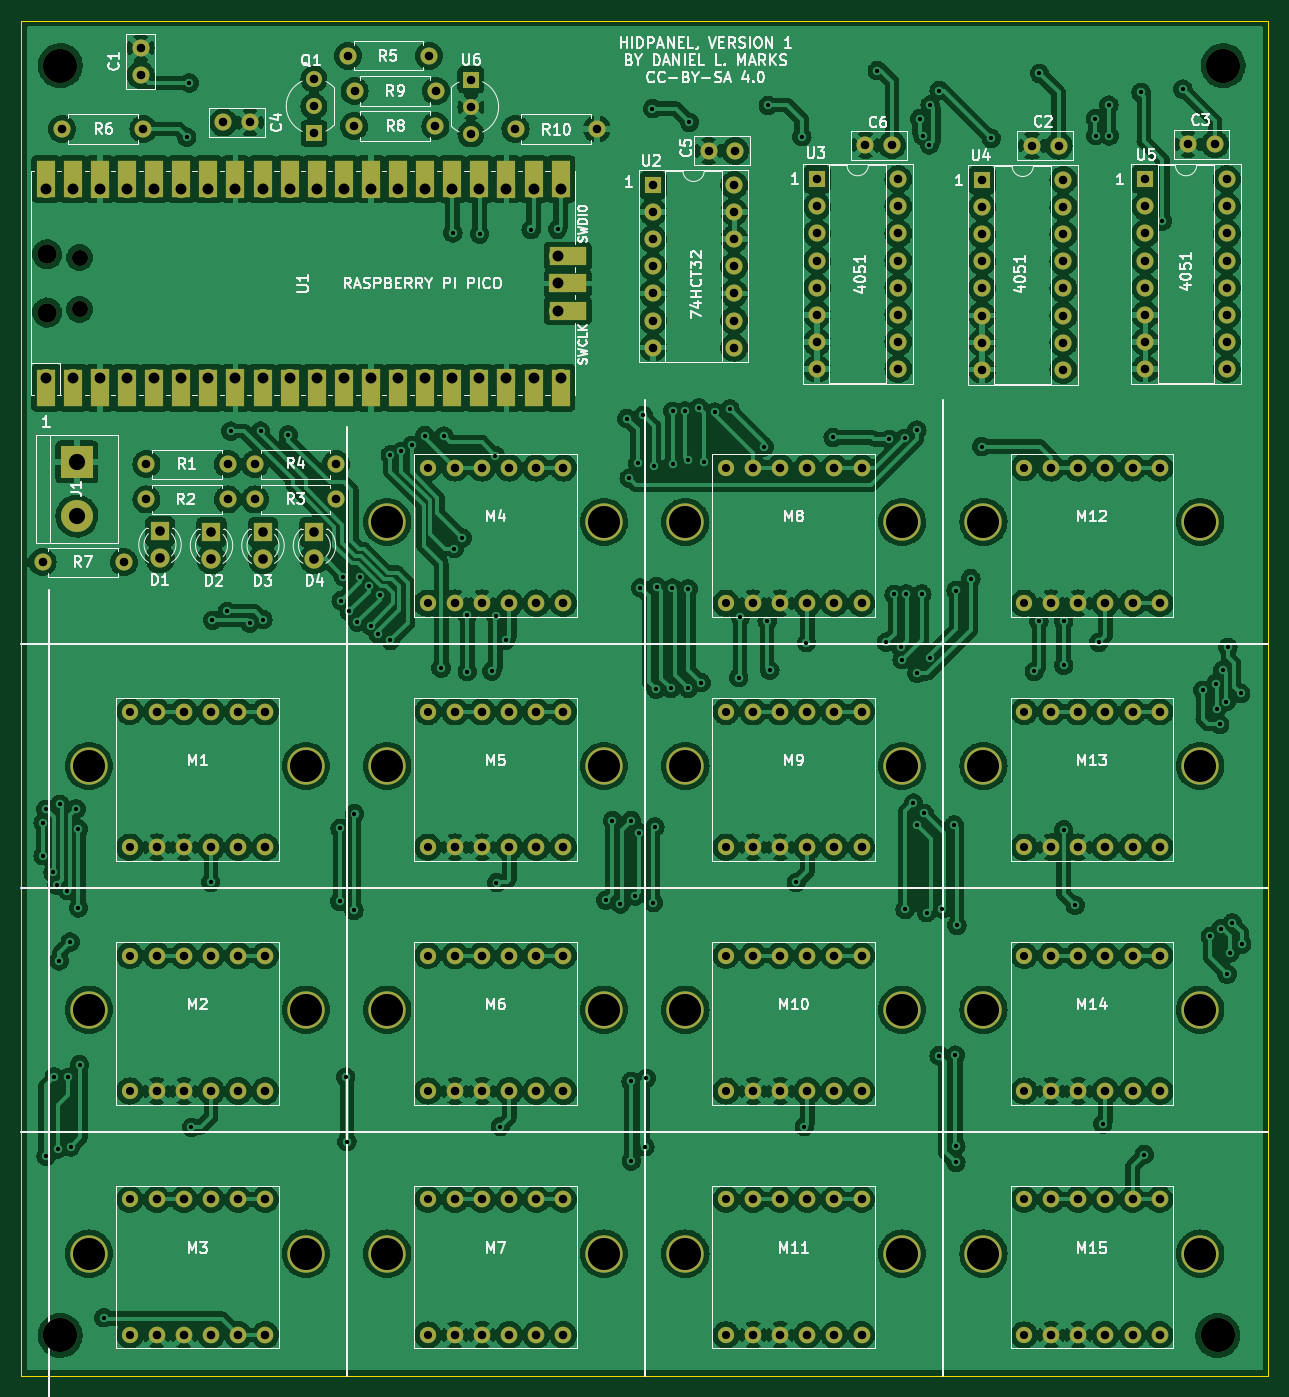
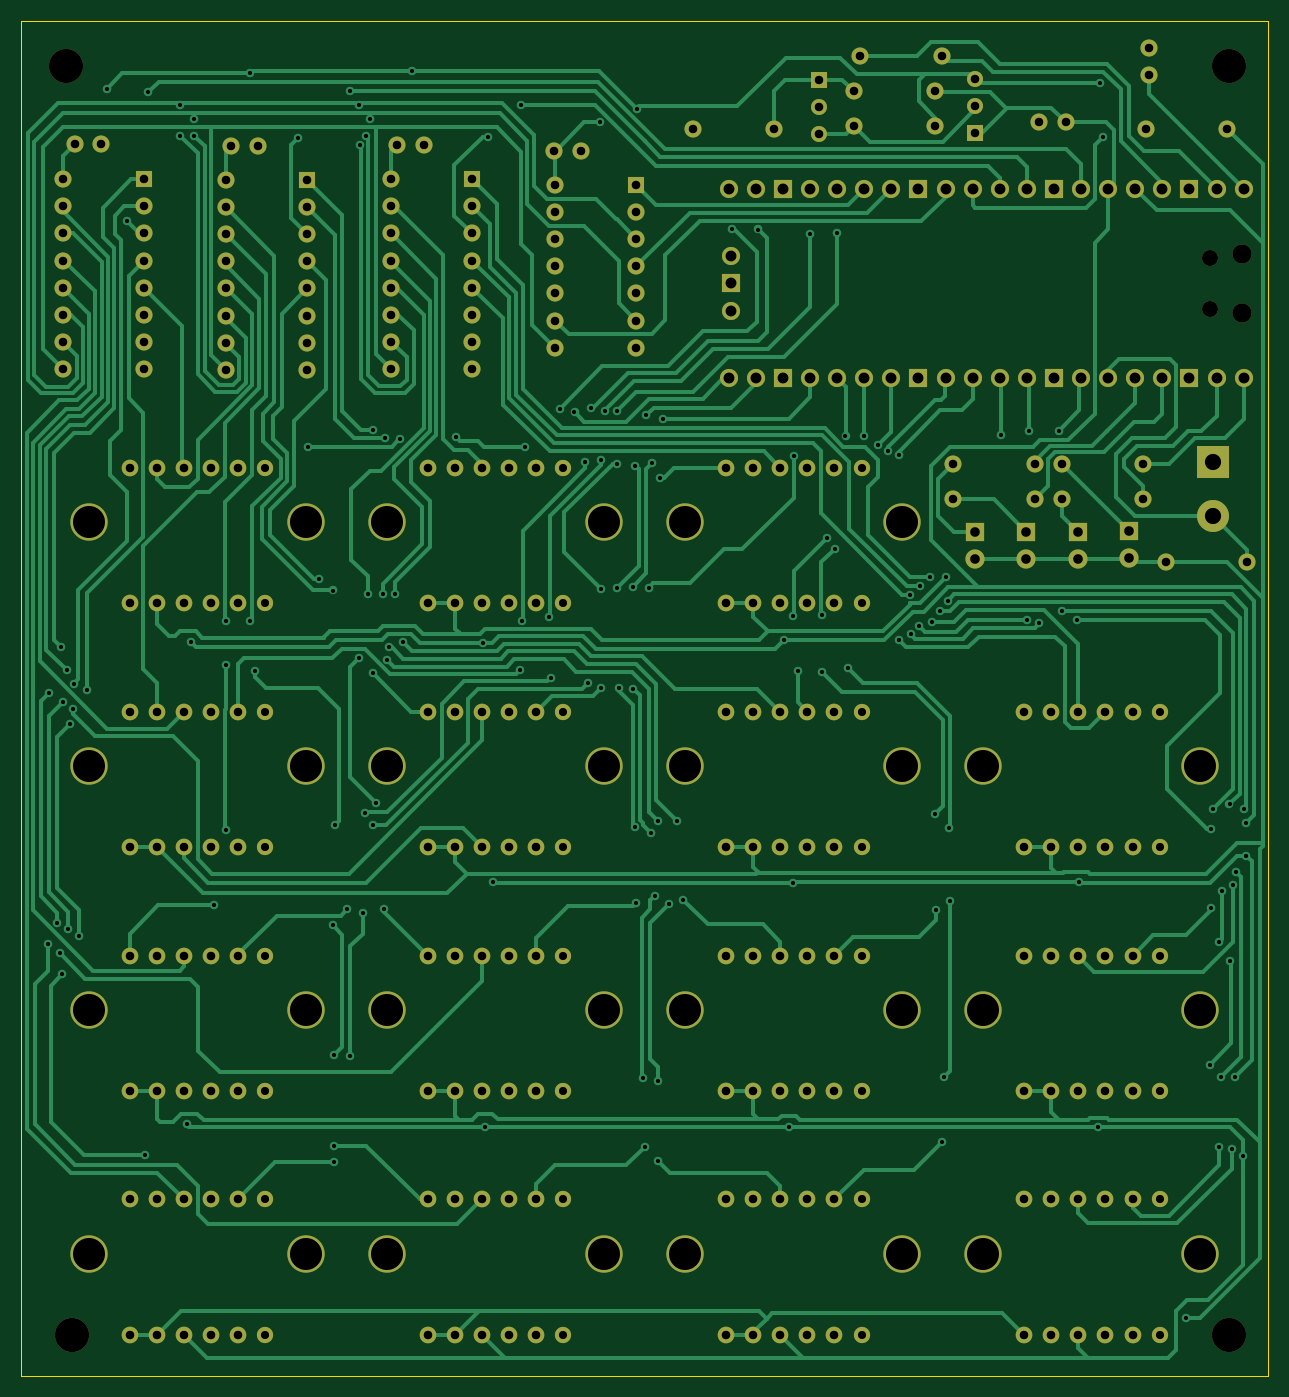
Circuit board: 11 layer files. Board 116.8 x 127.0 mm.
- bottom_copper: HIDPanel-B_Cu.gbr (79260 bytes)
- bottom_mask: HIDPanel-B_Mask.gbr (11598 bytes)
- paste: HIDPanel-B_Paste.gbr (457 bytes)
- bottom_silk: HIDPanel-B_Silkscreen.gbr (458 bytes)
- outline: HIDPanel-Edge_Cuts.gbr (687 bytes)
- top_copper: HIDPanel-F_Cu.gbr (1046476 bytes)
- top_mask: HIDPanel-F_Mask.gbr (13009 bytes)
- paste: HIDPanel-F_Paste.gbr (457 bytes)
- top_silk: HIDPanel-F_Silkscreen.gbr (64221 bytes)
- drill: HIDPanel-NPTH.drl (1026 bytes)
- drill: HIDPanel-PTH.drl (7609 bytes)

=== bottom_copper: HIDPanel-B_Cu.gbr (79260 bytes, source omitted) ===
=== bottom_mask: HIDPanel-B_Mask.gbr (11598 bytes, source omitted) ===
=== paste: HIDPanel-B_Paste.gbr ===
%TF.GenerationSoftware,KiCad,Pcbnew,(6.0.11)*%
%TF.CreationDate,2023-02-22T09:54:06-06:00*%
%TF.ProjectId,HIDPanel,48494450-616e-4656-9c2e-6b696361645f,rev?*%
%TF.SameCoordinates,Original*%
%TF.FileFunction,Paste,Bot*%
%TF.FilePolarity,Positive*%
%FSLAX46Y46*%
G04 Gerber Fmt 4.6, Leading zero omitted, Abs format (unit mm)*
G04 Created by KiCad (PCBNEW (6.0.11)) date 2023-02-22 09:54:06*
%MOMM*%
%LPD*%
G01*
G04 APERTURE LIST*
G04 APERTURE END LIST*
M02*

=== bottom_silk: HIDPanel-B_Silkscreen.gbr ===
%TF.GenerationSoftware,KiCad,Pcbnew,(6.0.11)*%
%TF.CreationDate,2023-02-22T09:54:06-06:00*%
%TF.ProjectId,HIDPanel,48494450-616e-4656-9c2e-6b696361645f,rev?*%
%TF.SameCoordinates,Original*%
%TF.FileFunction,Legend,Bot*%
%TF.FilePolarity,Positive*%
%FSLAX46Y46*%
G04 Gerber Fmt 4.6, Leading zero omitted, Abs format (unit mm)*
G04 Created by KiCad (PCBNEW (6.0.11)) date 2023-02-22 09:54:06*
%MOMM*%
%LPD*%
G01*
G04 APERTURE LIST*
G04 APERTURE END LIST*
M02*

=== outline: HIDPanel-Edge_Cuts.gbr ===
%TF.GenerationSoftware,KiCad,Pcbnew,(6.0.11)*%
%TF.CreationDate,2023-02-22T09:54:06-06:00*%
%TF.ProjectId,HIDPanel,48494450-616e-4656-9c2e-6b696361645f,rev?*%
%TF.SameCoordinates,Original*%
%TF.FileFunction,Profile,NP*%
%FSLAX46Y46*%
G04 Gerber Fmt 4.6, Leading zero omitted, Abs format (unit mm)*
G04 Created by KiCad (PCBNEW (6.0.11)) date 2023-02-22 09:54:06*
%MOMM*%
%LPD*%
G01*
G04 APERTURE LIST*
%TA.AperFunction,Profile*%
%ADD10C,0.100000*%
%TD*%
G04 APERTURE END LIST*
D10*
X86360000Y-17780000D02*
X203200000Y-17780000D01*
X203200000Y-144780000D02*
X86360000Y-144780000D01*
X203200000Y-17780000D02*
X203200000Y-144780000D01*
X86360000Y-144780000D02*
X86360000Y-17780000D01*
M02*

=== top_copper: HIDPanel-F_Cu.gbr (1046476 bytes, source omitted) ===
=== top_mask: HIDPanel-F_Mask.gbr (13009 bytes, source omitted) ===
=== paste: HIDPanel-F_Paste.gbr ===
%TF.GenerationSoftware,KiCad,Pcbnew,(6.0.11)*%
%TF.CreationDate,2023-02-22T09:54:06-06:00*%
%TF.ProjectId,HIDPanel,48494450-616e-4656-9c2e-6b696361645f,rev?*%
%TF.SameCoordinates,Original*%
%TF.FileFunction,Paste,Top*%
%TF.FilePolarity,Positive*%
%FSLAX46Y46*%
G04 Gerber Fmt 4.6, Leading zero omitted, Abs format (unit mm)*
G04 Created by KiCad (PCBNEW (6.0.11)) date 2023-02-22 09:54:06*
%MOMM*%
%LPD*%
G01*
G04 APERTURE LIST*
G04 APERTURE END LIST*
M02*

=== top_silk: HIDPanel-F_Silkscreen.gbr (64221 bytes, source omitted) ===
=== drill: HIDPanel-NPTH.drl ===
M48
; DRILL file {KiCad (6.0.11)} date Wed Feb 22 07:38:15 2023
; FORMAT={-:-/ absolute / inch / decimal}
; #@! TF.CreationDate,2023-02-22T07:38:15-06:00
; #@! TF.GenerationSoftware,Kicad,Pcbnew,(6.0.11)
; #@! TF.FileFunction,NonPlated,1,2,NPTH
FMAT,2
INCH
; #@! TA.AperFunction,NonPlated,NPTH,ComponentDrill
T1C0.0591
; #@! TA.AperFunction,NonPlated,NPTH,ComponentDrill
T2C0.0709
; #@! TA.AperFunction,NonPlated,NPTH,ComponentDrill
T3C0.1181
; #@! TA.AperFunction,NonPlated,NPTH,ComponentDrill
T4C0.1260
%
G90
G05
T1
X3.6144Y-1.5745
X3.6144Y-1.7655
T2
X3.4951Y-1.5627
X3.4951Y-1.7773
T3
X3.65Y-3.45
X3.65Y-4.35
X3.65Y-5.25
X4.45Y-3.45
X4.45Y-4.35
X4.45Y-5.25
X4.75Y-2.55
X4.75Y-3.45
X4.75Y-4.35
X4.75Y-5.25
X5.55Y-2.55
X5.55Y-3.45
X5.55Y-4.35
X5.55Y-5.25
X5.85Y-2.55
X5.85Y-3.45
X5.85Y-4.35
X5.85Y-5.2498
X6.65Y-2.55
X6.65Y-3.45
X6.65Y-4.35
X6.65Y-5.2498
X6.95Y-2.55
X6.95Y-3.45
X6.95Y-4.35
X6.95Y-5.25
X7.75Y-2.55
X7.75Y-3.45
X7.75Y-4.35
X7.75Y-5.25
T4
X3.5433Y-0.8661
X3.5433Y-5.5512
X7.8145Y-5.5512
X7.8346Y-0.8661
T0
M30

=== drill: HIDPanel-PTH.drl (7609 bytes, source omitted) ===
